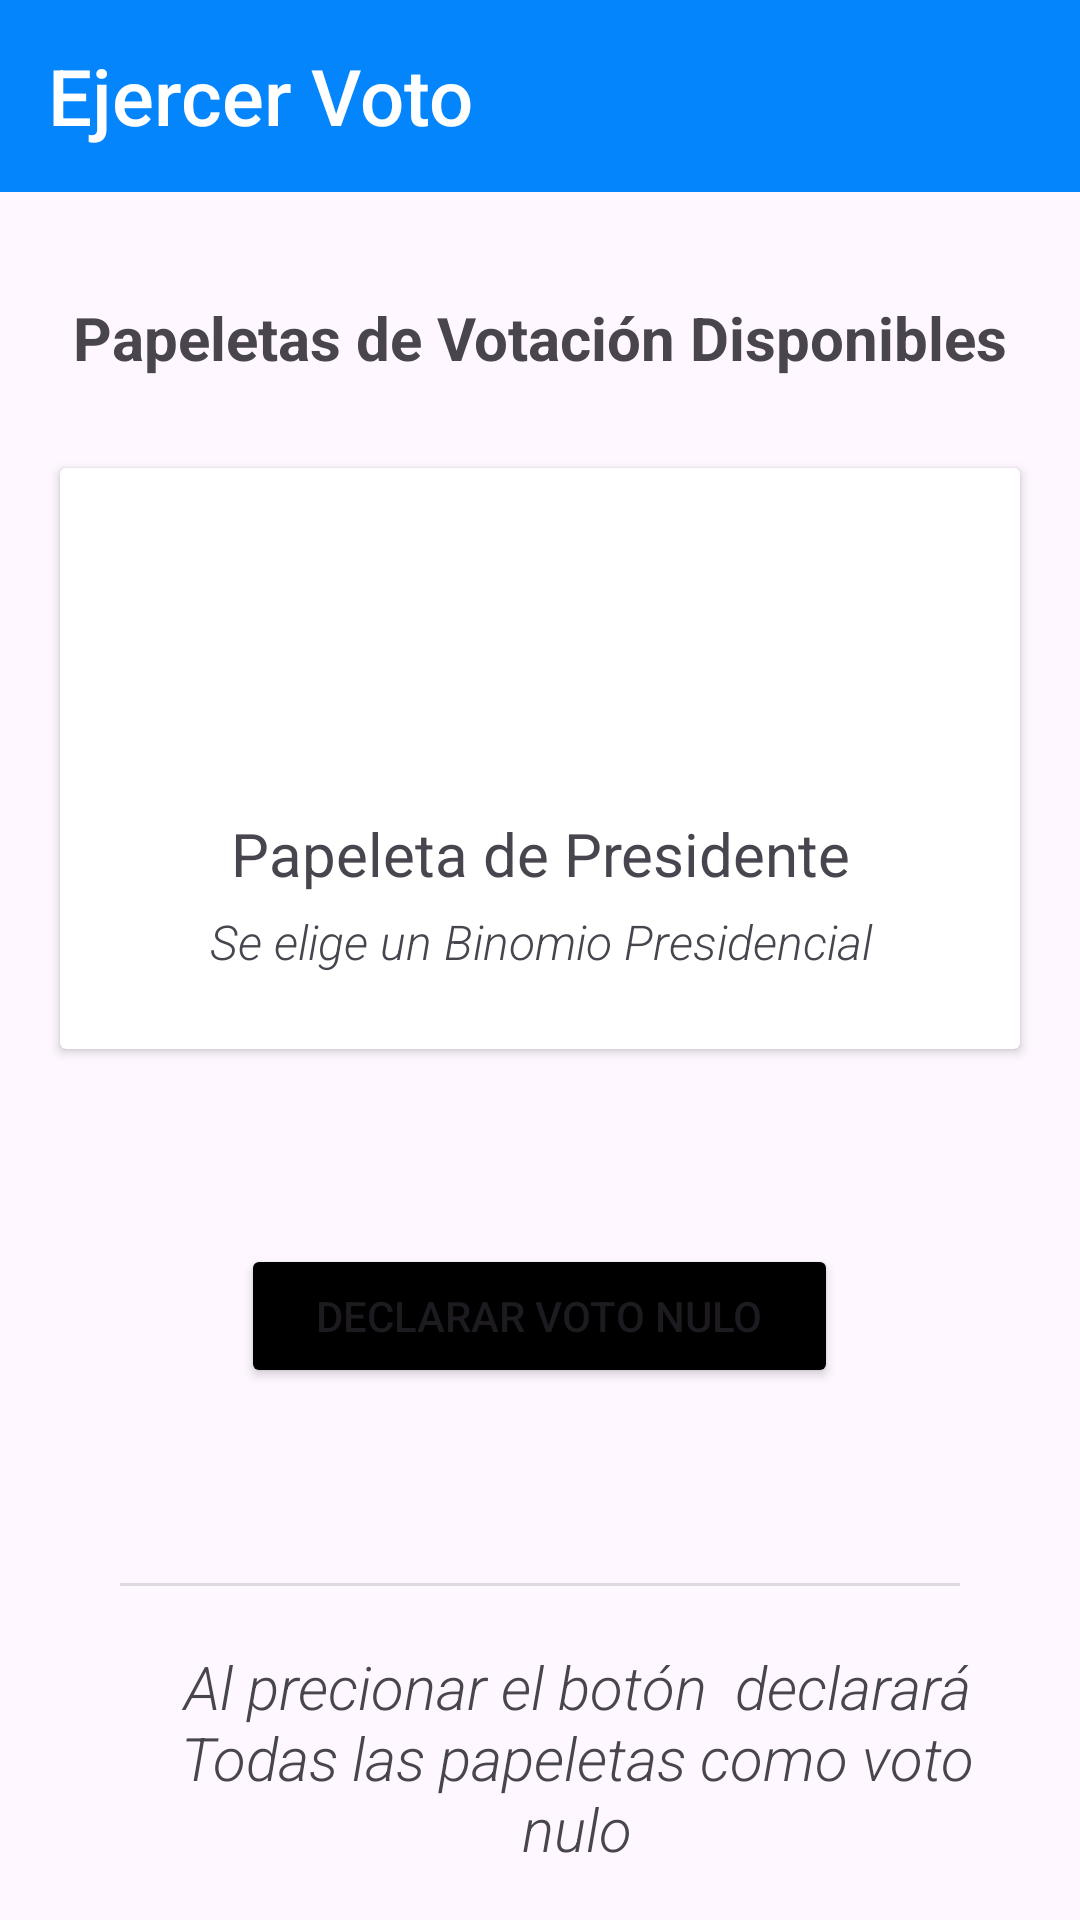

Reconstruct the res/layout file that produces this screen, plus the resources it refers to.
<!-- AndroidManifest.xml: application theme Theme.ProyectoMovil -->
<!-- res/layout/activity_papeleta_main.xml -->
<?xml version="1.0" encoding="utf-8"?>
<androidx.constraintlayout.widget.ConstraintLayout xmlns:android="http://schemas.android.com/apk/res/android"
    xmlns:app="http://schemas.android.com/apk/res-auto"
    xmlns:tools="http://schemas.android.com/tools"
    android:layout_width="match_parent"
    android:layout_height="match_parent"
    tools:context=".ActivityPapeletaMain">


    <androidx.appcompat.widget.Toolbar
        android:id="@+id/votomain"
        android:layout_width="match_parent"
        android:layout_height="wrap_content"
        android:background="@color/blue"
        android:minHeight="?attr/actionBarSize"
        android:theme="?attr/actionBarTheme"
        app:layout_constraintStart_toStartOf="parent"
        app:layout_constraintTop_toTopOf="parent"
        app:title="@string/votacionmain"
        app:titleTextAppearance="@style/Toolbar.TitleText"
        app:titleTextColor="@color/white" />

    <LinearLayout
        android:id="@+id/linearLayout"
        android:layout_width="match_parent"
        android:layout_height="0dp"
        android:gravity="center"
        android:orientation="vertical"
        app:layout_constraintBottom_toBottomOf="parent"
        app:layout_constraintEnd_toEndOf="parent"
        app:layout_constraintStart_toStartOf="parent"
        app:layout_constraintTop_toBottomOf="@+id/votomain"
        android:layout_marginLeft="15dp"
        android:layout_marginRight="15dp"
        >


        <ScrollView
            android:layout_width="match_parent"
            android:layout_height="match_parent"
            android:layout_gravity="center">

            <LinearLayout
                android:layout_width="match_parent"
                android:layout_height="wrap_content"
                android:orientation="vertical"
                android:gravity="center">

                <TextView
                    android:id="@+id/textView13"
                    android:layout_width="368dp"
                    android:layout_height="wrap_content"
                    android:gravity="center"
                    android:layout_marginBottom="15dp"
                    android:text="Papeletas de Votación Disponibles"
                    android:textSize="20sp"
                    android:textStyle="bold"
                    android:layout_marginTop="35dp"
                    />

                <androidx.cardview.widget.CardView
                    android:id="@+id/cardPresidente"
                    android:layout_width="match_parent"
                    android:layout_height="wrap_content"
                    android:layout_marginTop="15dp"
                    android:layout_marginLeft="5dp"
                    android:layout_marginRight="5dp"
                    android:layout_marginBottom="15dp">

                    <LinearLayout
                        android:layout_width="match_parent"
                        android:layout_height="wrap_content"
                        android:orientation="vertical"
                        android:gravity="center"
                        >

                        <ImageView
                            android:id="@+id/iconPresidente"
                            android:layout_width="75dp"
                            android:layout_height="75dp"
                            android:src="@drawable/baseline_contact_page_24"
                            android:layout_marginTop="15dp"/>

                        <TextView
                            android:id="@+id/tPresidente"
                            android:layout_width="match_parent"
                            android:layout_height="wrap_content"
                            android:text="Papeleta de Presidente"
                            android:gravity="center"
                            android:textSize="20sp"
                            android:layout_marginTop="25dp"
                            />

                        <TextView
                            android:id="@+id/tP2"
                            android:layout_width="match_parent"
                            android:layout_height="wrap_content"
                            android:layout_marginTop="5dp"
                            android:layout_marginBottom="25dp"
                            android:fontFamily="sans-serif-light"
                            android:gravity="center"
                            android:text="Se elige un Binomio Presidencial"
                            android:textColorHint="@color/information"
                            android:textSize="16sp"
                            android:textStyle="italic" />
                    </LinearLayout>

                </androidx.cardview.widget.CardView>

                <Button
                    android:id="@+id/vnulo"
                    android:layout_width="wrap_content"
                    android:layout_height="wrap_content"
                    android:layout_marginTop="50dp"
                    android:layout_marginBottom="15dp"
                    android:backgroundTint="@color/black"
                    android:onClick="VNulo"
                    android:paddingLeft="25dp"
                    android:paddingRight="25dp"
                    android:text="Declarar Voto Nulo" />

                <View
                    android:id="@+id/divider4"
                    android:layout_width="match_parent"
                    android:layout_height="1dp"
                    android:layout_marginLeft="25dp"
                    android:layout_marginTop="50dp"
                    android:layout_marginRight="25dp"
                    android:layout_marginBottom="5dp"
                    android:background="?android:attr/listDivider" />

                <LinearLayout
                    android:layout_width="match_parent"
                    android:layout_height="wrap_content"
                    android:layout_marginLeft="5dp"
                    android:layout_marginTop="15dp"
                    android:layout_marginRight="5dp"

                    android:gravity="center"
                    android:orientation="horizontal">

                    <ImageView
                        android:id="@+id/imageView2"
                        android:layout_width="25dp"
                        android:layout_height="25dp"

                        app:srcCompat="@drawable/baseline_info_24" />

                    <TextView
                        android:id="@+id/textView14"
                        android:layout_width="wrap_content"
                        android:layout_height="wrap_content"
                        android:fontFamily="sans-serif-light"
                        android:gravity="center"
                        android:text="Al precionar el botón  declarará Todas las papeletas como voto nulo"
                        android:textSize="20sp"
                        android:textStyle="italic" />

                </LinearLayout>
            </LinearLayout>
        </ScrollView>
    </LinearLayout>
</androidx.constraintlayout.widget.ConstraintLayout>
<!-- resources referenced by this layout -->
<resources>
  <color name="black">#FF000000</color>
  <color name="blue">#0585FB</color>
  <color name="information">#5E5E5E</color>
  <color name="white">#FFFFFFFF</color>
  <string name="votacionmain">Ejercer Voto</string>
  <style name="Toolbar.TitleText" parent="TextAppearance.Widget.AppCompat.Toolbar.Title">
          <item name="android:color">#fff</item>
          <item name="android:textSize">26dp</item> 
      </style>
  <style name="Theme.ProyectoMovil" parent="Base.Theme.ProyectoMovil" />
  <style name="Base.Theme.ProyectoMovil" parent="Theme.Material3.DayNight.NoActionBar">
          
          
          <item name="android:statusBarColor">@color/blue</item>
      </style>
</resources>
